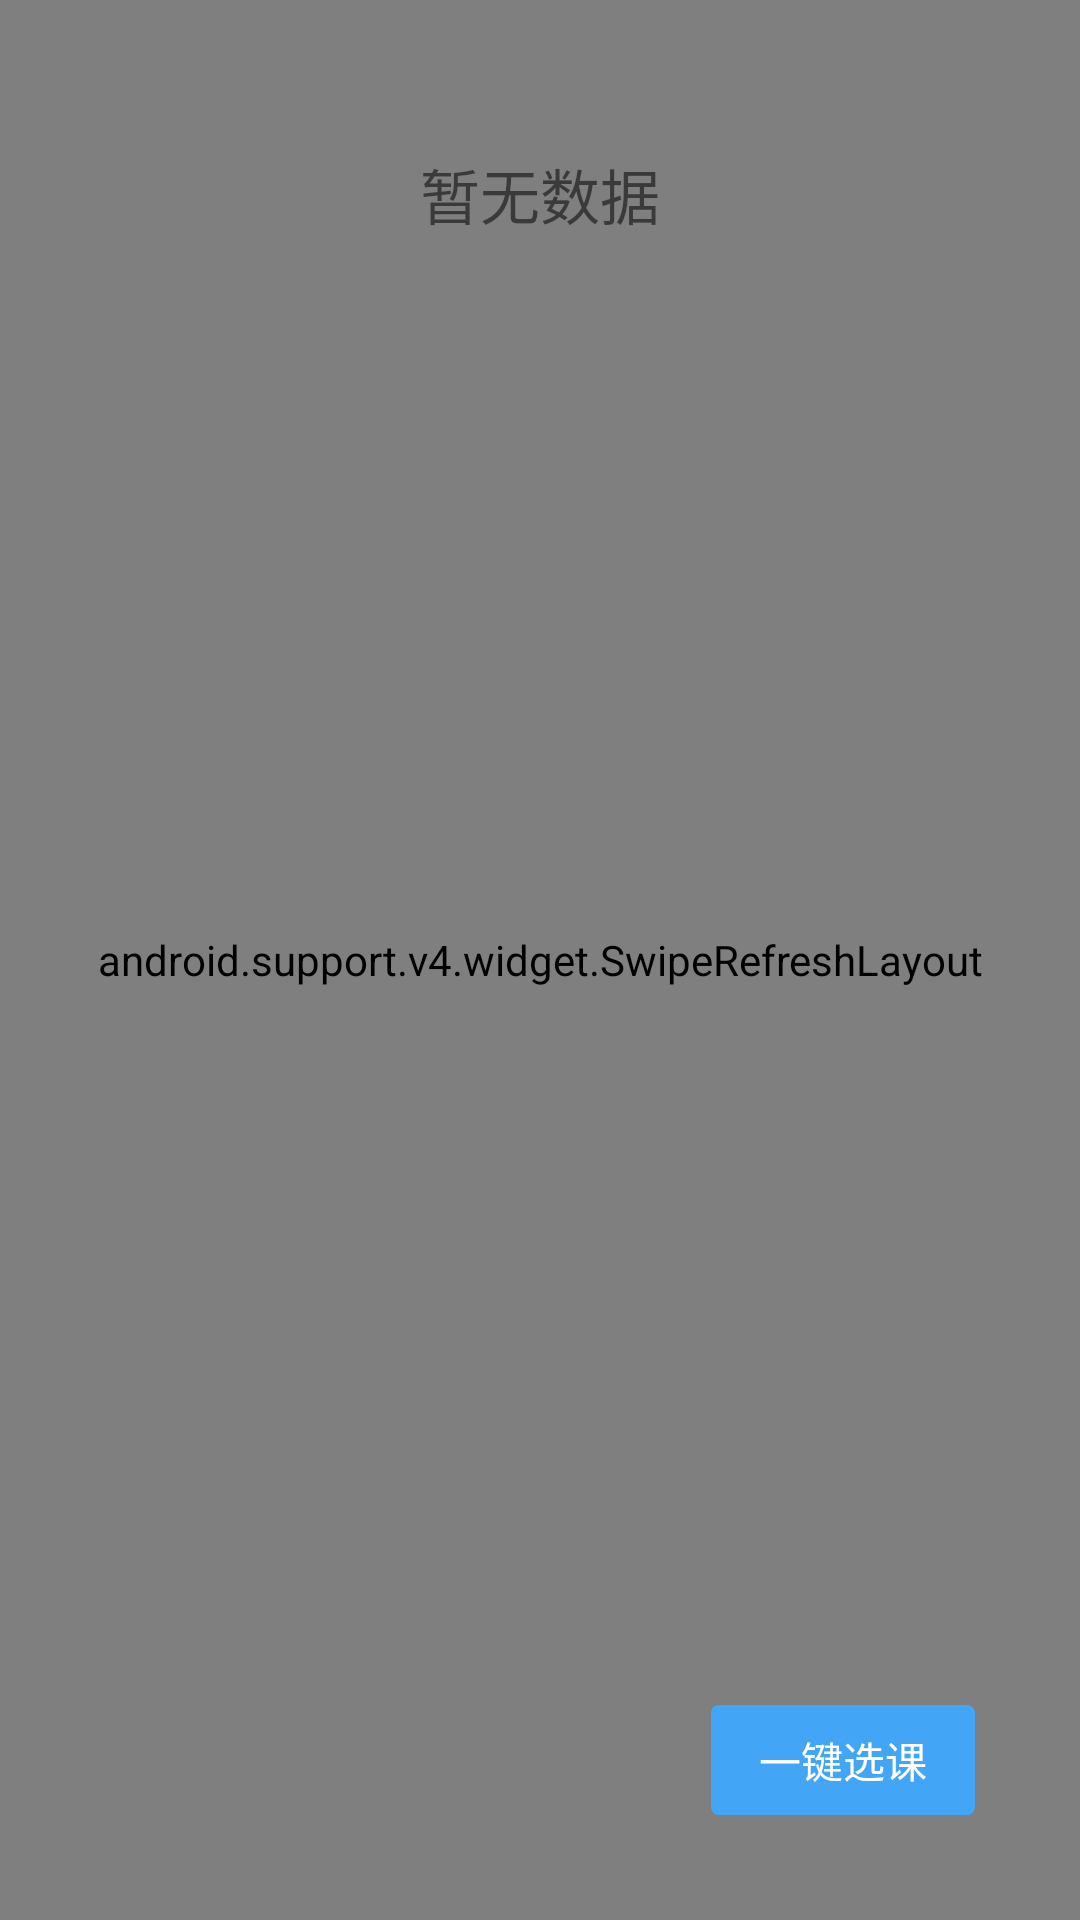

Layout XML and referenced resources for this Android screen:
<!-- AndroidManifest.xml: application theme AppTheme -->
<!-- res/layout/third_fragment_main.xml -->
<?xml version="1.0" encoding="utf-8"?>
<FrameLayout xmlns:android="http://schemas.android.com/apk/res/android"
    xmlns:app="http://schemas.android.com/apk/res-auto"
    android:orientation="vertical" android:layout_width="match_parent"
    android:layout_height="match_parent">
    <android.support.v4.widget.SwipeRefreshLayout
        android:layout_width="match_parent"
        android:layout_height="match_parent"
        android:id="@+id/third_fragment_refresh">
        <android.support.v7.widget.RecyclerView
            android:layout_width="match_parent"
            android:layout_height="match_parent"
            android:id="@+id/third_fragment_realcourse_list">

        </android.support.v7.widget.RecyclerView>
    </android.support.v4.widget.SwipeRefreshLayout>
    <TextView
        android:id="@+id/third_fragment_float_Btn"
        android:layout_width="wrap_content"
        android:layout_height="wrap_content"
        android:layout_gravity="bottom|right"
        android:text="一键选课"
        android:textColor="@color/white"
        android:layout_margin="35dp"
        android:background="@drawable/shape_corners_btn"
         />
    <LinearLayout
        android:orientation="vertical" android:layout_width="match_parent"
        android:layout_height="match_parent"
        >
        
            
            
            
            
        <TextView
            android:id="@+id/third_fragment_no_data_show"
            android:drawableTop="@drawable/load_err"
            android:text="暂无数据"
            android:textSize="20sp"
            android:drawablePadding="20dp"
            android:textAlignment="center"
            android:layout_width="match_parent"
            android:layout_height="match_parent"
            android:layout_margin="50dp"
            android:layout_gravity="center"
             />
    </LinearLayout>
</FrameLayout>
<!-- resources referenced by this layout -->
<resources>
  <color name="white">#FFFFFF</color>
  <!-- drawable shape_corners_btn (drawable) -->
  <?xml version="1.0" encoding="utf-8"?>
  <selector xmlns:android="http://schemas.android.com/apk/res/android">
      <item android:state_pressed="true">
          <shape
              android:shape="rectangle" >
              <padding
              android:bottom="4dp"
              android:left="8dp"
              android:right="4dp"
              android:top="8dp" />
              
              <corners
                  android:radius="2dp"/>
              <stroke
                  android:width="2.5px"
                  android:color="@color/md_blue_600"
                  />
              <solid android:color="@color/md_blue_600" />
          </shape>
      </item>
      <item>
          <shape
              android:shape="rectangle" >
              <padding
              android:bottom="8dp"
              android:left="16dp"
              android:right="16dp"
              android:top="8dp" />
              
              <corners
                  android:radius="2dp"/>
              
                  
                  
                  
                  
              <stroke
                  android:width="2.5px"
                  android:color="@color/md_blue_400"
                  />
              <solid android:color="@color/md_blue_400" />
          </shape>
      </item>
  </selector>
  <style name="AppTheme" parent="Theme.AppCompat.Light.DarkActionBar">
          
          <item name="colorPrimary">@color/colorPrimary</item>
          <item name="colorPrimaryDark">@color/colorPrimaryDark</item>
          <item name="colorAccent">@color/colorAccent</item>
          <item name="windowNoTitle">true</item>
          <item name="windowActionBar">false</item>
          <item name="android:windowContentTransitions">true</item>
      </style>
  <color name="md_blue_600">#1E88E5</color>
  <color name="md_blue_400">#42A5F5</color>
  <color name="colorPrimary">#000000</color>
  <color name="colorPrimaryDark">#011627</color>
  <color name="colorAccent">#2EC4B6</color>
</resources>
